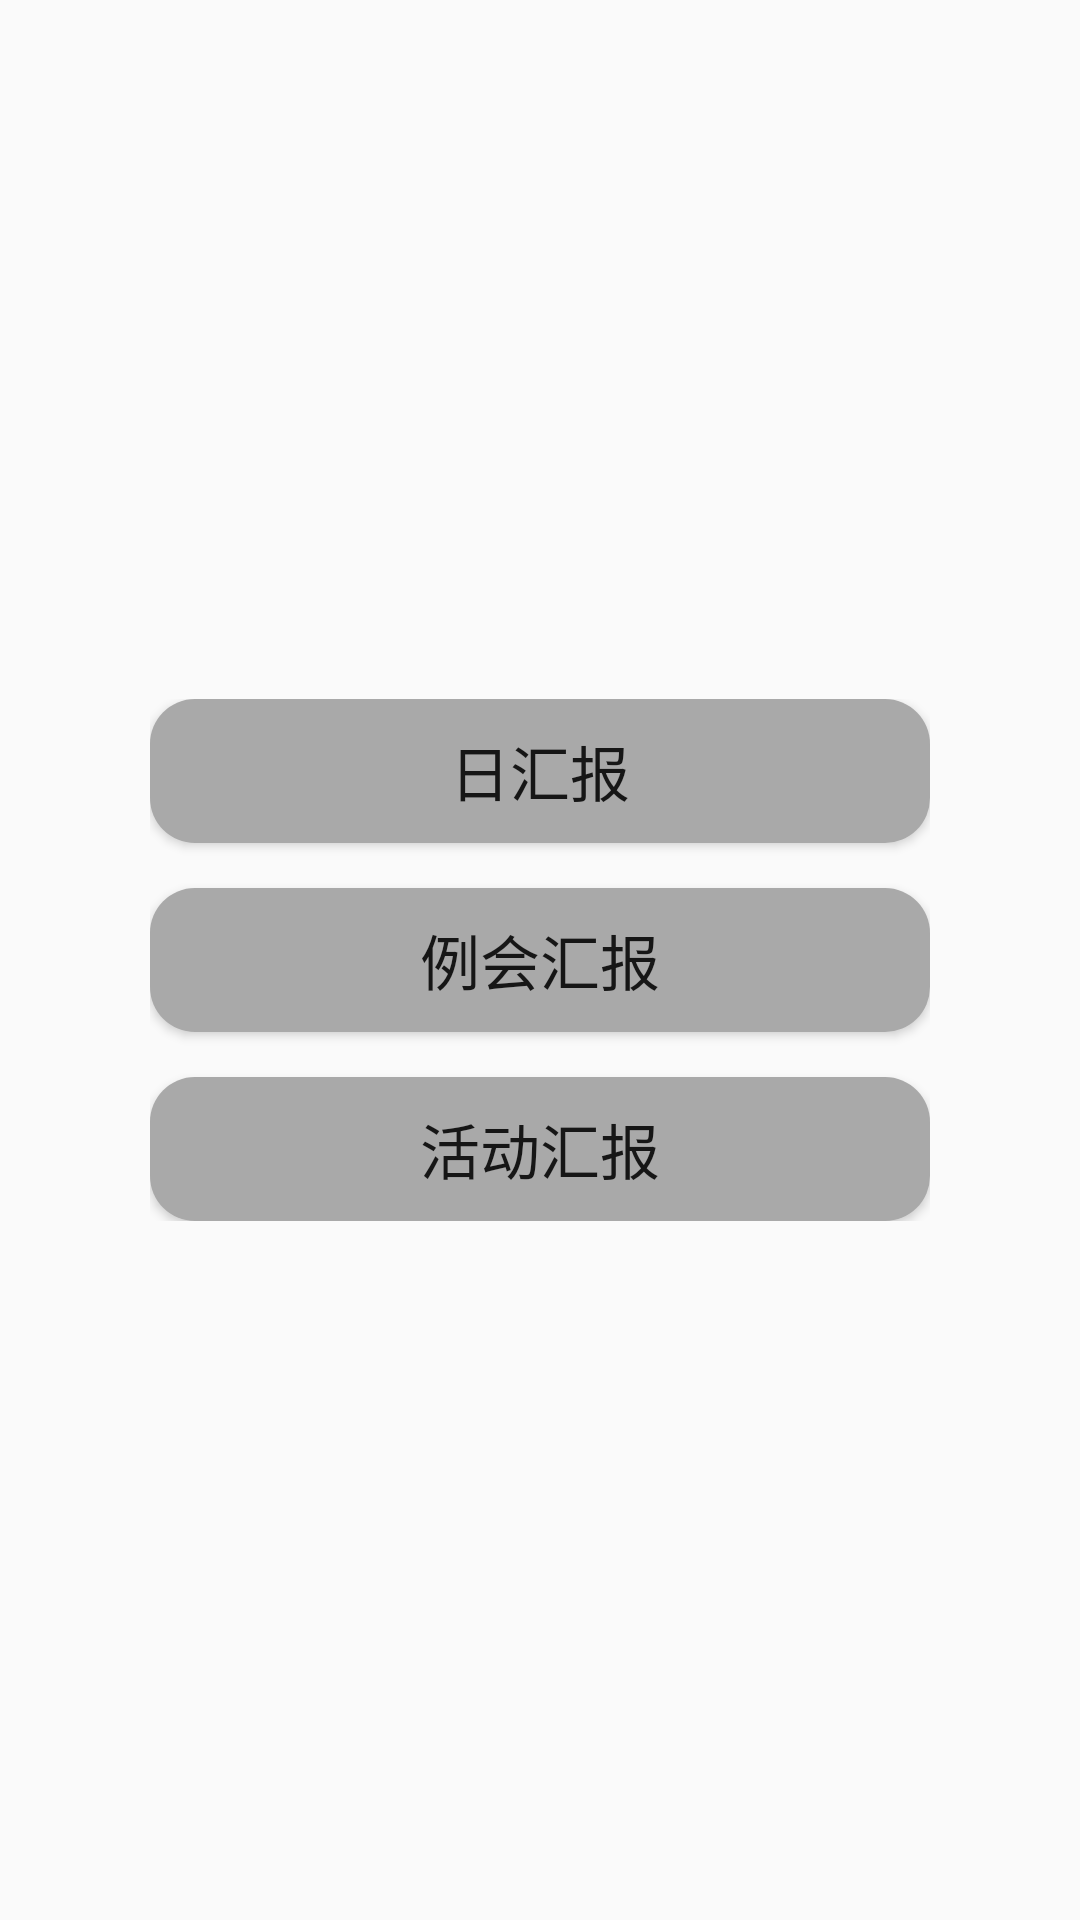

Here is an Android app screen rendered from its layout file. Give the layout XML and the strings, colors and styles it references.
<!-- AndroidManifest.xml: application theme AppTheme -->
<!-- res/layout/commit_report_fragment.xml -->
<?xml version="1.0" encoding="utf-8"?>
<RelativeLayout xmlns:android="http://schemas.android.com/apk/res/android"
    android:layout_width="match_parent"
    android:layout_height="match_parent">

    <LinearLayout
        android:layout_width="match_parent"
        android:layout_height="wrap_content"
        android:layout_centerInParent="true"
        android:layout_marginLeft="50dp"
        android:layout_marginRight="50dp"
        android:orientation="vertical">

        <Button
            android:id="@+id/dayReport"
            android:layout_width="match_parent"
            android:layout_height="wrap_content"
            android:layout_weight="1"
            android:background="@drawable/buttonborder"
            android:text="日汇报"
            android:textSize="20sp" />

        <Button
            android:id="@+id/meetingReport"
            android:layout_width="match_parent"
            android:layout_height="wrap_content"
            android:layout_marginTop="15dp"
            android:layout_weight="1"
            android:background="@drawable/buttonborder"
            android:text="例会汇报"
            android:textSize="20sp" />

        <Button
            android:id="@+id/actionReport"
            android:layout_width="match_parent"
            android:layout_height="wrap_content"
            android:layout_marginTop="15dp"
            android:layout_weight="1"
            android:background="@drawable/buttonborder"
            android:text="活动汇报"
            android:textSize="20sp" />
    </LinearLayout>


</RelativeLayout>
<!-- resources referenced by this layout -->
<resources>
  <!-- drawable buttonborder (drawable) -->
  <?xml version="1.0" encoding="utf-8"?>
  <selector xmlns:android="http://schemas.android.com/apk/res/android">
      <item android:state_pressed="true">
          <shape>
              <corners android:radius="15dp" />
              <solid android:color="@color/gray" />
              <padding android:left="5dp" android:right="5dp" />
          </shape>
      </item>
      <item>
          <shape>
              <corners android:radius="15dp" />
              <solid android:color="@color/darkgrey" />
              <padding android:left="5dp" android:right="5dp" />
          </shape>
      </item>
  
  </selector>
  <style name="AppTheme" parent="Theme.AppCompat.Light.NoActionBar">
          
          <item name="colorPrimary">@color/colorPrimary</item>
          <item name="colorPrimaryDark">@color/colorPrimaryDark</item>
          <item name="colorAccent">@color/colorAccent</item>
      </style>
  <color name="gray">#808080</color>
  <color name="darkgrey">#a9a9a9</color>
  <color name="colorPrimary">#3F51B5</color>
  <color name="colorPrimaryDark">#303F9F</color>
  <color name="colorAccent">#FF4081</color>
</resources>
